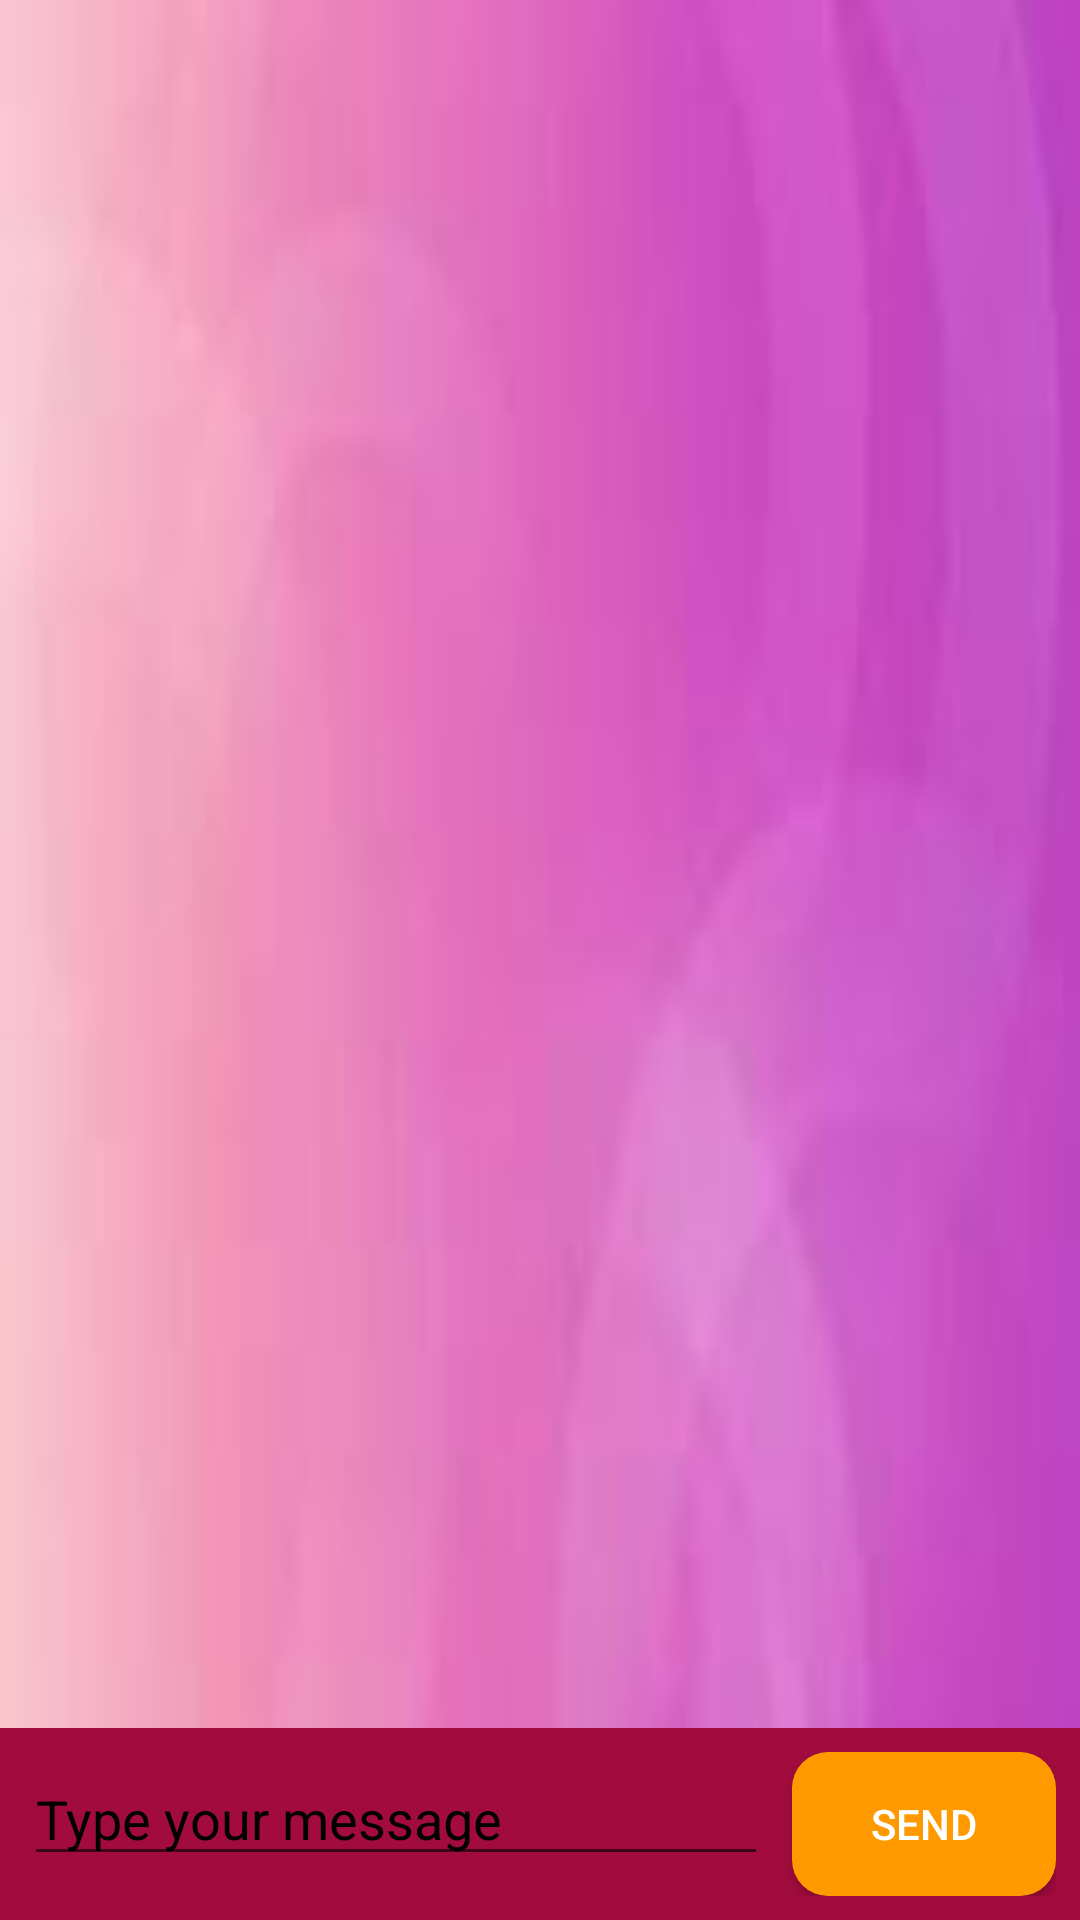

Here is an Android app screen rendered from its layout file. Give the layout XML and the strings, colors and styles it references.
<!-- AndroidManifest.xml: application theme Theme.ApartmentPal -->
<!-- res/layout/activity_chatroom.xml -->
<?xml version="1.0" encoding="utf-8"?>
<RelativeLayout xmlns:android="http://schemas.android.com/apk/res/android"
    android:layout_width="match_parent"
    android:layout_height="match_parent"
    android:background="@drawable/bg2">

    
    <ScrollView
        android:layout_width="match_parent"
        android:layout_height="match_parent"
        android:layout_above="@+id/messageInputLayout"
        android:padding="16dp">

        <LinearLayout
            android:id="@+id/chatMessagesLayout"
            android:layout_width="match_parent"
            android:layout_height="wrap_content"
            android:orientation="vertical"
            android:paddingStart="8dp"
            android:paddingTop="8dp"
            android:paddingEnd="8dp"
            android:paddingBottom="8dp">
            
        </LinearLayout>
    </ScrollView>

    
    <RelativeLayout
        android:id="@+id/messageInputLayout"
        android:layout_width="match_parent"
        android:layout_height="wrap_content"
        android:layout_alignParentBottom="true"
        android:background="#A10B3E"
        android:padding="8dp">

        
        <EditText
            android:id="@+id/messageEditText"
            android:layout_width="0dp"
            android:layout_height="wrap_content"
            android:layout_alignParentStart="true"
            android:layout_alignParentLeft="true"
            android:layout_marginEnd="8dp"
            android:layout_marginRight="8dp"
            android:layout_toStartOf="@+id/sendButton"
            android:layout_toLeftOf="@+id/sendButton"
            android:hint="Type your message"
            android:textColorHint="#000000" />

        
        <Button
            android:id="@+id/sendButton"
            android:layout_width="wrap_content"
            android:layout_height="wrap_content"
            android:layout_alignParentEnd="true"
            android:layout_alignParentRight="true"
            android:background="@drawable/gradient_blue_square"
            android:text="Send"
            android:textColor="#FFFFFF" />
    </RelativeLayout>

</RelativeLayout>
<!-- resources referenced by this layout -->
<resources>
  <!-- drawable bg2: jpeg bitmap (drawable, 1798 bytes) -->
  <!-- drawable gradient_blue_square (drawable) -->
  <?xml version="1.0" encoding="utf-8"?>
  <shape xmlns:android="http://schemas.android.com/apk/res/android">
      <solid android:color="#ff9900" /> 
      <corners android:radius="12dp" /> 
  </shape>
  <style name="Theme.ApartmentPal" parent="Base.Theme.ApartmentPal" />
  <style name="Base.Theme.ApartmentPal" parent="Theme.AppCompat.Light.NoActionBar">
          
          
      </style>
</resources>
